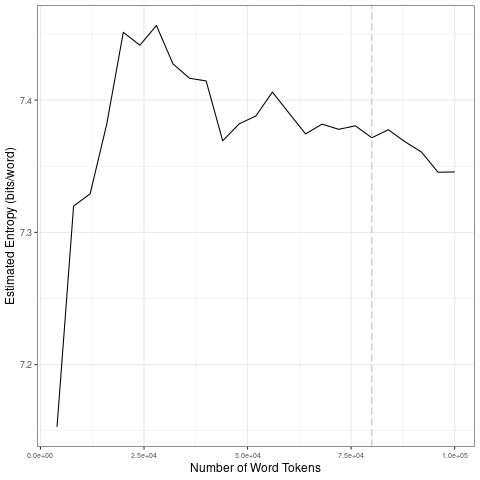

The file beside this chart, header and first rows:
file, entropy.Corpus.Size, entropy.Entropy, sd.Corpus.Size, sd.SD
data/covid-clean/2020_by_en/2020-08-10_t…, 4000, 7.153, 20000, 0.1105
data/covid-clean/2020_by_en/2020-08-10_t…, 8000, 7.32, 40000, 0.01769
data/covid-clean/2020_by_en/2020-08-10_t…, 12000, 7.329, 60000, 0.01338
data/covid-clean/2020_by_en/2020-08-10_t…, 16000, 7.382, 80000, 0.004265
data/covid-clean/2020_by_en/2020-08-10_t…, 20000, 7.451, 1e+05, 0.01413
data/covid-clean/2020_by_en/2020-08-10_t…, 24000, 7.442, 20000, 0.1105
data/covid-clean/2020_by_en/2020-08-10_t…, 28000, 7.456, 40000, 0.01769
data/covid-clean/2020_by_en/2020-08-10_t…, 32000, 7.427, 60000, 0.01338
data/covid-clean/2020_by_en/2020-08-10_t…, 36000, 7.416, 80000, 0.004265
data/covid-clean/2020_by_en/2020-08-10_t…, 40000, 7.415, 1e+05, 0.01413
data/covid-clean/2020_by_en/2020-08-10_t…, 44000, 7.369, 20000, 0.1105
data/covid-clean/2020_by_en/2020-08-10_t…, 48000, 7.382, 40000, 0.01769
data/covid-clean/2020_by_en/2020-08-10_t…, 52000, 7.388, 60000, 0.01338
data/covid-clean/2020_by_en/2020-08-10_t…, 56000, 7.406, 80000, 0.004265
data/covid-clean/2020_by_en/2020-08-10_t…, 60000, 7.39, 1e+05, 0.01413
data/covid-clean/2020_by_en/2020-08-10_t…, 64000, 7.374, 20000, 0.1105
data/covid-clean/2020_by_en/2020-08-10_t…, 68000, 7.382, 40000, 0.01769
data/covid-clean/2020_by_en/2020-08-10_t…, 72000, 7.378, 60000, 0.01338
data/covid-clean/2020_by_en/2020-08-10_t…, 76000, 7.381, 80000, 0.004265
data/covid-clean/2020_by_en/2020-08-10_t…, 80000, 7.372, 1e+05, 0.01413
data/covid-clean/2020_by_en/2020-08-10_t…, 84000, 7.378, 20000, 0.1105
data/covid-clean/2020_by_en/2020-08-10_t…, 88000, 7.369, 40000, 0.01769
data/covid-clean/2020_by_en/2020-08-10_t…, 92000, 7.361, 60000, 0.01338
data/covid-clean/2020_by_en/2020-08-10_t…, 96000, 7.345, 80000, 0.004265
data/covid-clean/2020_by_en/2020-08-10_t…, 1e+05, 7.346, 1e+05, 0.01413
